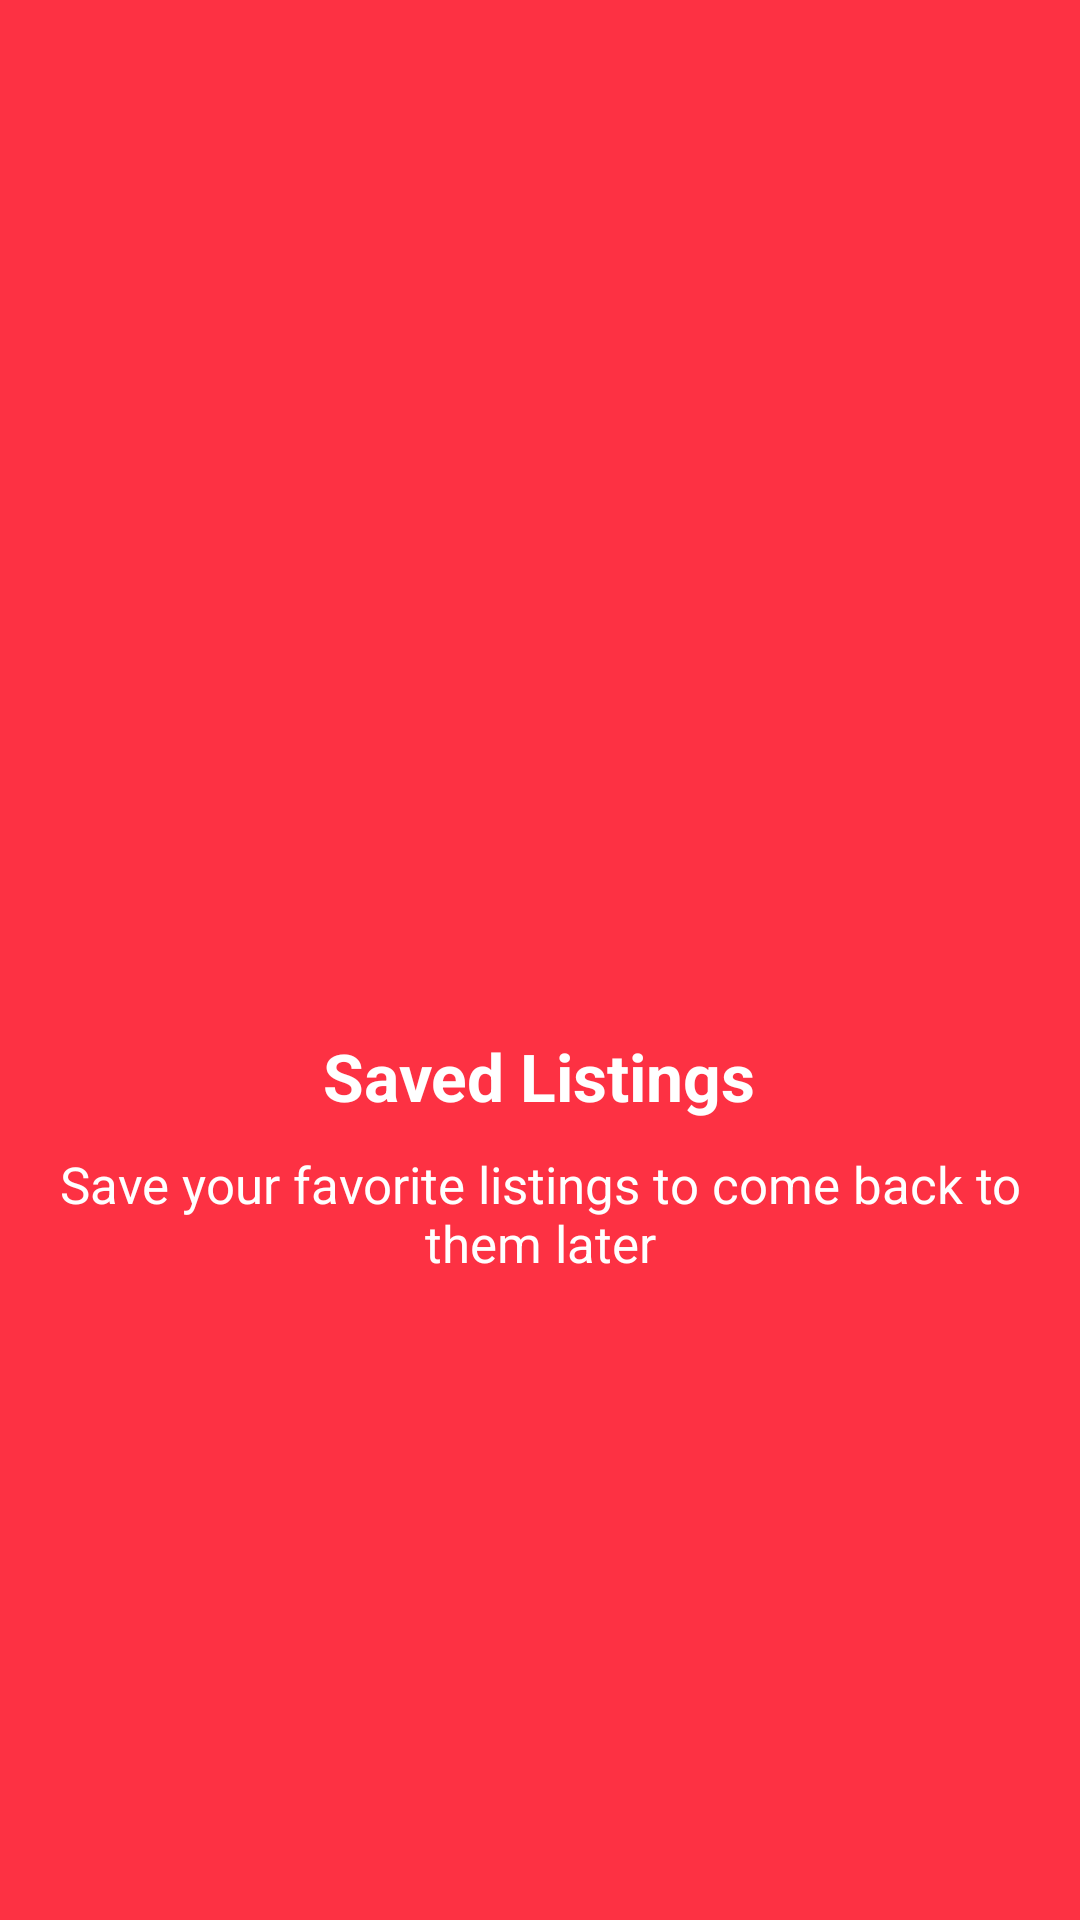

This screen was rendered from an Android layout file. Write that file and the resources it references.
<!-- AndroidManifest.xml: application theme Theme.ExamenAppUI -->
<!-- res/layout/fragment_favorite.xml -->
<?xml version="1.0" encoding="utf-8"?>
<LinearLayout xmlns:android="http://schemas.android.com/apk/res/android"
    xmlns:tools="http://schemas.android.com/tools"
    android:layout_width="match_parent"
    android:layout_height="match_parent"
    android:background="@color/red"
    android:gravity="center"
    android:orientation="vertical"
    tools:context=".fragments.FavoriteFragment">

    <ImageView
        android:layout_width="@dimen/image_size"
        android:layout_height="@dimen/image_size"
        android:contentDescription="@string/todo"
        android:src="@drawable/outline_favorite_border_24" />

    <TextView
        android:layout_width="wrap_content"
        android:layout_height="wrap_content"
        android:layout_gravity="center"
        android:layout_marginTop="60dp"
        android:text="@string/saved_listings"
        android:textColor="@color/white"
        android:textSize="22sp"
        android:textStyle="bold" />

    <TextView
        android:layout_width="match_parent"
        android:layout_height="wrap_content"
        android:layout_marginHorizontal="10dp"
        android:layout_marginTop="10dp"
        android:layout_marginBottom="30dp"
        android:gravity="center"
        android:text="@string/save"
        android:textColor="@color/white"
        android:textSize="17sp" />

</LinearLayout>
<!-- resources referenced by this layout -->
<resources>
  <color name="red">#FD3143</color>
  <color name="white">#FFFFFFFF</color>
  <dimen name="image_size">100dp</dimen>
  <string name="save">Save your favorite listings to come back to them later</string>
  <string name="saved_listings">Saved Listings</string>
  <string name="todo">todo</string>
  <style name="Theme.ExamenAppUI" parent="Theme.MaterialComponents.DayNight.NoActionBar">
          
          <item name="colorPrimary">@color/red</item>
          <item name="colorPrimaryVariant">@color/red</item>
          <item name="colorOnPrimary">@color/white</item>
          
          <item name="colorSecondary">@color/teal_200</item>
          <item name="colorSecondaryVariant">@color/teal_700</item>
          <item name="colorOnSecondary">@color/black</item>
          
          <item name="android:statusBarColor" tools:targetApi="l">?attr/colorPrimaryVariant</item>
          
      </style>
  <color name="teal_200">#FF03DAC5</color>
  <color name="teal_700">#FF018786</color>
  <color name="black">#FF000000</color>
</resources>
